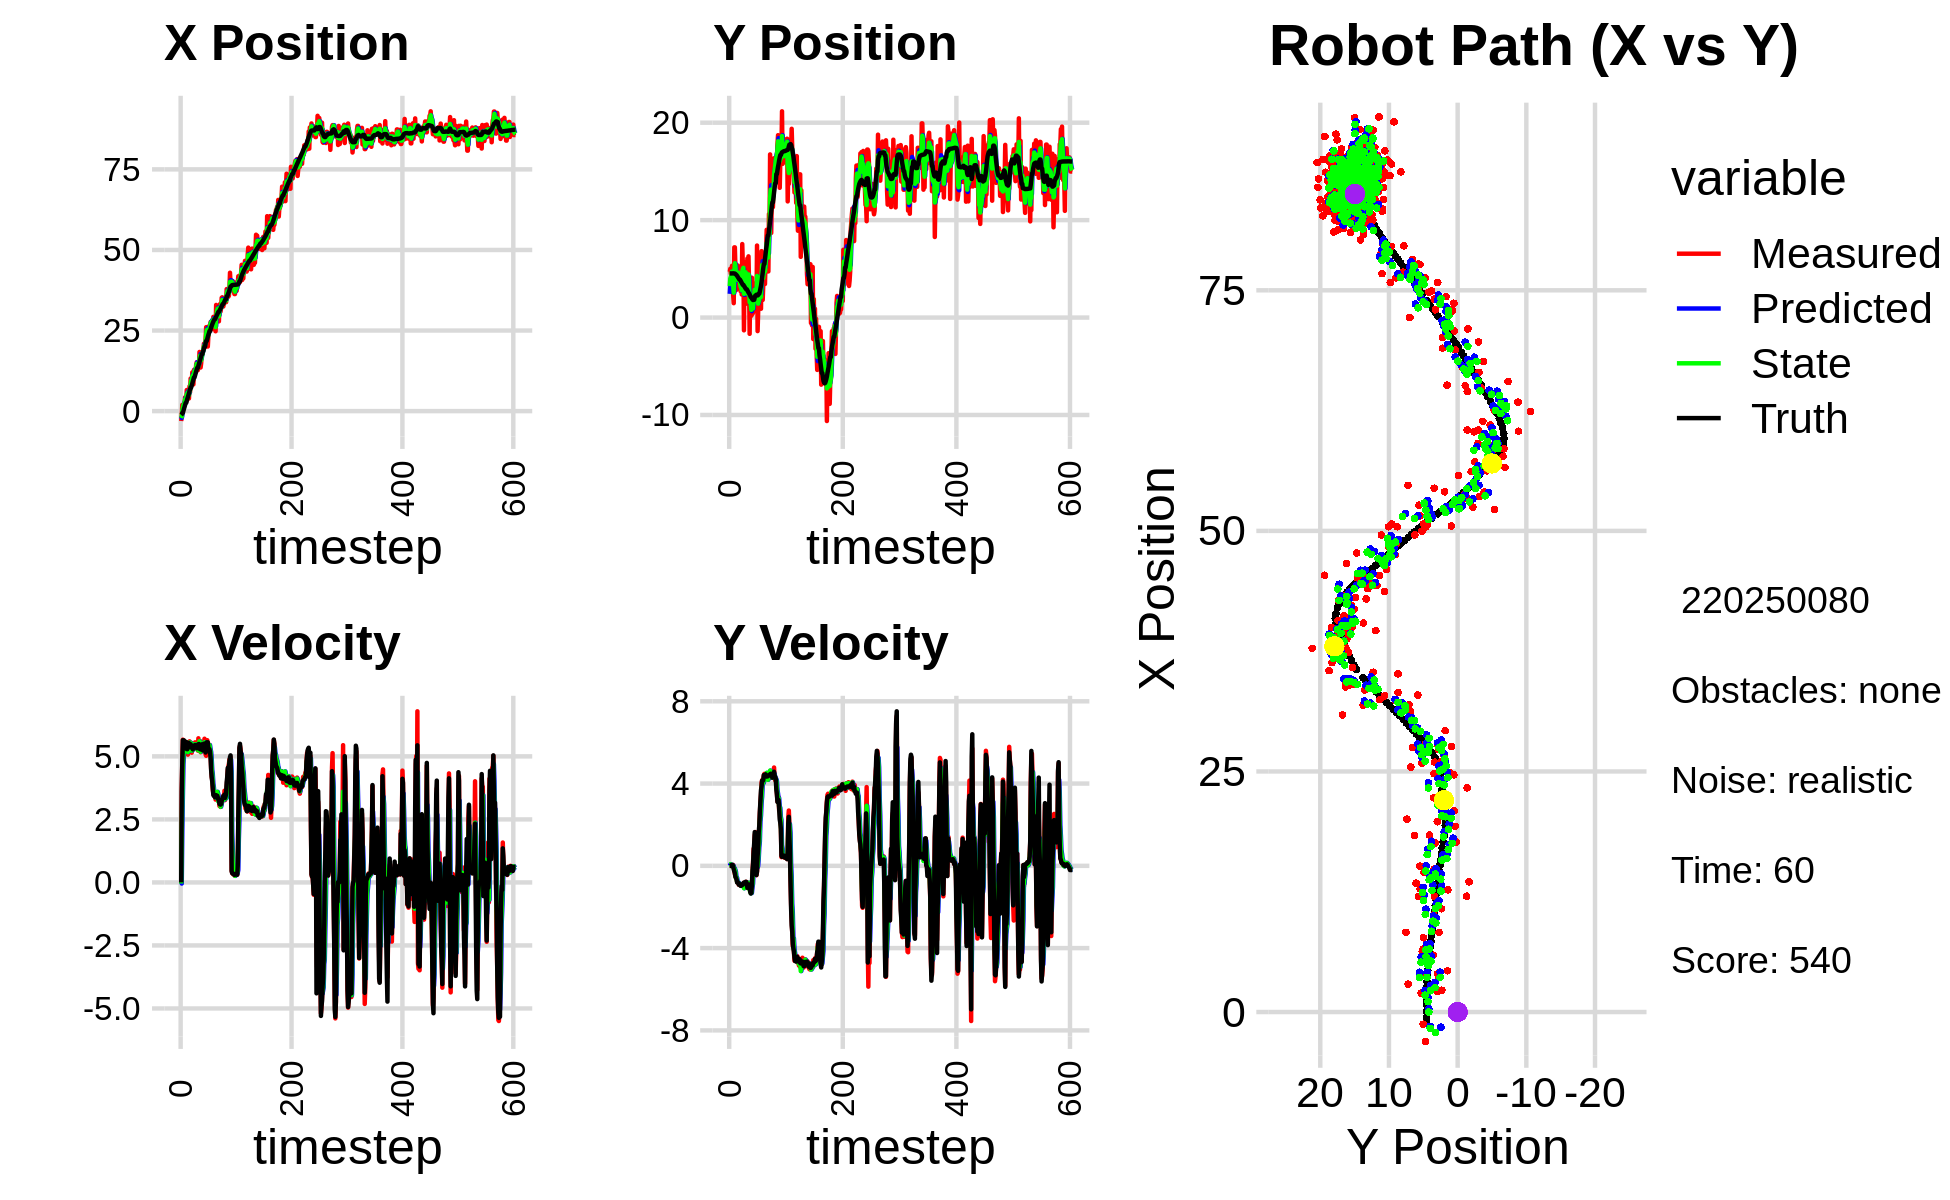

The file beside this chart, header and first rows:
-3.075493455072311644e+00, 4.690009981933279448e+00, 0.000000000000000000e+00, -0.000000000000000000e+00, 0.000000000000000000e+00, 0.000000000000000000e+00, 0.000000000000000000e+00, 0.000000000000000000e+00, -1.564362555813502809e+00, 2.433409086631192597e+00, 0.000000000000000000e+00, 0.000000000000000000e+00, -1.214731812804387134e+00, 4.528027535333635889e+00, 0.000000000000000000e+00, 0.000000000000000000e+00, 0.000000000000000000e+00, 7.041691424092277884e-05
-3.075493455072311644e+00, 4.690009981933279448e+00, 0.000000000000000000e+00, 0.000000000000000000e+00, -1.564362555813502809e+00, 2.433409086631192597e+00, 0.000000000000000000e+00, 0.000000000000000000e+00, -2.135400470526206629e+00, 3.228206619152388157e+00, -4.413940361240093618e-02, 6.234928635561940574e-02, -1.214731812804387134e+00, 4.528027535333635889e+00, 0.000000000000000000e+00, 0.000000000000000000e+00, 0.000000000000000000e+00, -1.842402707552537322e-05
-1.267740443782827686e+00, 5.009867231451258007e+00, 3.750999925933756973e+00, 1.091129401074107636e-04, -2.139814410887446616e+00, 3.234441547787950011e+00, -4.413940361240093618e-02, 6.234928635561940574e-02, -1.688239250610244380e+00, 3.996336851081719654e+00, 2.071006530998717121e+00, 7.480201914013170916e-02, -1.023691773268687433e+00, 4.528024951165262380e+00, 3.600000000000000089e+00, -2.000000000000000042e-03, 3.599999904632568359e+00, -2.908902752096764743e-05
1.933920979168515686e+00, 4.485243449778940850e+00, 4.821996987978387494e+00, -5.413450834979259552e-03, -1.481138597510372579e+00, 4.003817052995732872e+00, 2.071006530998717121e+00, 7.480201914013170916e-02, 5.511761269772819105e-03, 4.195064887946696963e+00, 3.400063429463209719e+00, 4.888781054312250213e-02, -5.479456188797545702e-01, 4.527647181205299631e+00, 4.799999999999999822e+00, -5.000000000000000104e-03, 4.800000190734863281e+00, 1.122656976804137230e-03
1.933920979168515686e+00, 4.485243449778940850e+00, 5.662921530020058825e+00, 2.983210657342388883e-02, 3.455181042160938021e-01, 4.199953669001009082e+00, 3.400063429463209719e+00, 4.888781054312250213e-02, 1.085231369505500254e+00, 4.317357363745066401e+00, 4.691545833633725238e+00, 4.663497916026613371e-02, -5.479456188797545702e-01, 4.527647181205299631e+00, 5.641000000000000014e+00, 4.100000000000000172e-02, 5.640999794006347656e+00, -5.267922300845384598e-03
1.960821986050504728e+00, 5.313697793515079759e+00, 5.510860002137285107e+00, 3.930344403213669596e-02, 1.554385952868872822e+00, 4.322020861661092894e+00, 4.691545833633725238e+00, 4.663497916026613371e-02, 1.748423522172194211e+00, 4.728386165656892182e+00, 5.073892627359446017e+00, 4.761810464354802874e-02, 8.560693268275684775e-02, 4.530291833612158925e+00, 5.636000000000000121e+00, 3.599999999999999728e-02, 5.636000156402587891e+00, -7.131877355277538300e-03
2.133201717872574843e+00, 2.884356518866533658e+00, 5.454817635323299108e+00, 4.459521273623320153e-02, 2.255812784908139079e+00, 4.733147976121246714e+00, 5.073892627359446017e+00, 4.761810464354802874e-02, 2.209191687797564363e+00, 3.976746127712978307e+00, 5.282775421184902065e+00, -2.250568162458835286e-02, 7.339833972126207362e-01, 4.535236259999077646e+00, 5.636000000000000121e+00, 4.100000000000000172e-02, 5.636000156402587891e+00, -8.175198920071125031e-03
2.266855358782170260e+00, 2.314278279187294896e+00, 5.490816684081813115e+00, 4.488951867733232542e-02, 2.737469229916054569e+00, 3.974495559550519364e+00, 5.282775421184902065e+00, -2.250568162458835286e-02, 2.540924232138354277e+00, 3.293233149335472287e+00, 5.372584551591783608e+00, -2.185845629689396608e-03, 1.263371825224784972e+00, 4.539065276757042078e+00, 5.605000000000000426e+00, -2.000000000000000042e-02, 5.458000183105468750e+00, -8.175198920071125031e-03
4.286994099677197134e+00, 1.476032939452865289e+00, 5.363832454475608635e+00, -4.237596520703933861e-02, 3.078182687297532638e+00, 3.293014564772503316e+00, 5.372584551591783608e+00, -2.185845629689396608e-03, 3.599539220062507816e+00, 2.550743351280647442e+00, 5.399725937465523984e+00, -9.695794448370276264e-02, 1.901826262087104036e+00, 4.535128083372364394e+00, 5.498999999999999666e+00, -1.700000000000000122e-01, 5.500999927520751953e+00, 7.900150492787361145e-03
2.892728477790071029e+00, 7.206286091727933218e+00, 5.419420286264292841e+00, -1.970056597700469703e-01, 4.139511813809059859e+00, 2.541047556832277010e+00, 5.399725937465523984e+00, -9.695794448370276264e-02, 3.602411671154323258e+00, 4.460833780664609449e+00, 5.395371999354195758e+00, -1.272430245617246214e-01, 2.535424589841688281e+00, 4.513546128806019020e+00, 5.495000000000000107e+00, -2.640000000000000124e-01, 5.500999927520751953e+00, 3.633579611778259277e-02
2.892728477790071029e+00, 7.206286091727933218e+00, 5.420471373151402261e+00, -3.832052435427744097e-01, 4.141948871089742745e+00, 4.448109478208436940e+00, 5.395371999354195758e+00, -1.272430245617246214e-01, 3.604886098634936253e+00, 5.571526947768534299e+00, 5.375676118463164066e+00, -1.943376709994836249e-01, 2.535424589841688281e+00, 4.513546128806019020e+00, 5.573000000000000398e+00, -3.649999999999999911e-01, 5.585000038146972656e+00, 7.057850062847137451e-02
6.541028141364384929e+00, 5.025796867013559321e+00, 5.376053339428946920e+00, -5.079877179451708358e-01, 4.142453710481252216e+00, 5.552093180668586037e+00, 5.375676118463164066e+00, -1.943376709994836249e-01, 5.178840484099972663e+00, 5.322598462520208074e+00, 5.400150964525107788e+00, -2.979422581149120397e-01, 3.175286650325464866e+00, 4.470342195473127944e+00, 5.290000000000000036e+00, -5.340000000000000302e-01, 5.316999912261962891e+00, 9.421110153198242188e-02
3.689667969946694992e+00, 2.807991019069077332e+00, 5.209696734745691060e+00, -5.810550849952326180e-01, 5.718855580552483886e+00, 5.292804236708716914e+00, 5.400150964525107788e+00, -2.979422581149120397e-01, 4.844559866196799014e+00, 4.277641600494012764e+00, 5.236861678339489679e+00, -5.832491036752797120e-01, 3.801286101028641173e+00, 4.412419310108087522e+00, 5.283999999999999808e+00, -5.909999999999999698e-01, 5.316999912261962891e+00, 1.110743209719657898e-01
6.289662122622324603e+00, 5.141149087464743417e+00, 5.068571600213819472e+00, -5.653149217543518290e-01, 5.368246034030748071e+00, 4.219316690126484914e+00, 5.236861678339489679e+00, -5.832491036752797120e-01, 5.761535189045461358e+00, 4.600589306395756140e+00, 5.170228229116299978e+00, -5.779439347295500795e-01, 4.309867262816320377e+00, 4.355486377332436376e+00, 5.365999999999999659e+00, -6.600000000000000311e-01, 5.407000064849853516e+00, 1.110743209719657898e-01
3.972908735042441464e+00, 2.934172644176508360e+00, 5.341279921315334356e+00, -7.873573614072137961e-01, 6.278558011957091622e+00, 4.542794912922801132e+00, 5.170228229116299978e+00, -5.779439347295500795e-01, 5.290832315865328539e+00, 3.885861491919987643e+00, 5.203021971858472483e+00, -7.811573414509320745e-01, 4.935298323764802042e+00, 4.273538842216993316e+00, 5.528999999999999915e+00, -8.120000000000000551e-01, 5.587999820709228516e+00, 1.463558524847030640e-01
3.922092675587405708e+00, 5.346167637501728187e+00, 5.542109733701884089e+00, -8.169616572879734306e-01, 5.811134513051175787e+00, 3.807745757774894546e+00, 5.203021971858472483e+00, -7.811573414509320745e-01, 5.004590119312360308e+00, 4.441509501679467675e+00, 5.336823671937661828e+00, -7.940709238650480728e-01, 5.570285200479327514e+00, 4.181203558430612865e+00, 5.527000000000000135e+00, -8.229999999999999538e-01, 5.587999820709228516e+00, 1.463558524847030640e-01
7.722479223871934195e+00, 4.982264652421401152e+00, 5.596655952821675939e+00, -8.510937654193001523e-01, 5.538272486506126135e+00, 4.362102409292963223e+00, 5.336823671937661828e+00, -7.940709238650480728e-01, 6.477787863226706300e+00, 4.614737644783000192e+00, 5.546584543582919302e+00, -8.092388853278682515e-01, 6.196069120987419687e+00, 4.086173846263077003e+00, 5.432000000000000384e+00, -8.239999999999999547e-01, 5.546999931335449219e+00, 1.509155780076980591e-01
5.901594877253425686e+00, 3.552101894695261830e+00, 5.502357113983086911e+00, -9.215786171756172873e-01, 7.032446317584998496e+00, 4.533813756250212990e+00, 5.546584543582919302e+00, -8.092388853278682515e-01, 6.541013907152096962e+00, 4.123446123403488706e+00, 5.517078619718058796e+00, -8.437497949094630023e-01, 6.720082640157900578e+00, 3.999307408114248563e+00, 5.482999999999999652e+00, -9.150000000000000355e-01, 5.559000015258789062e+00, 1.659476757049560547e-01
1.011459600866024644e+01, 3.465724451856539101e+00, 5.410207128319759029e+00, -8.966142358988568040e-01, 7.092721769123903286e+00, 4.039071143912542183e+00, 5.517078619718058796e+00, -8.437497949094630023e-01, 8.387376683893647211e+00, 3.805174041280513730e+00, 5.542282996968483921e+00, -9.016778037717972927e-01, 7.347510695270080383e+00, 3.894749297781305408e+00, 5.482999999999999652e+00, -9.120000000000000329e-01, 5.559000015258789062e+00, 1.642336994409561157e-01
1.011459600866024644e+01, 3.465724451856539101e+00, 5.318458136166097638e+00, -8.814090042795835744e-01, 8.941604983590496047e+00, 3.715006260903333857e+00, 5.542282996968483921e+00, -9.016778037717972927e-01, 9.441869785624552591e+00, 3.612917733753886029e+00, 5.453543451463357172e+00, -8.949453254373451738e-01, 7.347510695270080383e+00, 3.894749297781305408e+00, 5.349000000000000199e+00, -8.920000000000000151e-01, 5.422999858856201172e+00, 1.642336994409561157e-01
8.268475442615722315e+00, 2.703355146878303472e+00, 5.145330109838392119e+00, -9.203855351312869582e-01, 9.987224130770888664e+00, 3.523423201210151401e+00, 5.453543451463357172e+00, -8.949453254373451738e-01, 9.248704141839107606e+00, 3.189064823767592483e+00, 5.226525035938012209e+00, -9.436070148794153400e-01, 7.961919188297096994e+00, 3.791497304044814776e+00, 5.424999999999999822e+00, -9.719999999999999751e-01, 5.511000156402587891e+00, 1.770057827234268188e-01
1.202772390797484547e+01, 3.361537976509968217e+00, 5.371735986320139489e+00, -9.608845292354895040e-01, 9.771356645432909716e+00, 3.094704122279650971e+00, 5.226525035938012209e+00, -9.436070148794153400e-01, 1.075556850421992294e+01, 3.204180336056203338e+00, 5.307856829513866614e+00, -9.494246410154906224e-01, 8.580912947108087607e+00, 3.682317807782060193e+00, 5.424000000000000377e+00, -9.749999999999999778e-01, 5.511000156402587891e+00, 1.770057827234268188e-01
1.072874629492274856e+01, 2.371282292768542188e+00, 5.272935108507525115e+00, -9.396226739421613683e-01, 1.128635418717130889e+01, 3.109237871954654064e+00, 5.307856829513866614e+00, -9.494246410154906224e-01, 1.104736601774715687e+01, 2.808453345248460131e+00, 5.271356412370789890e+00, -9.708627413705712694e-01, 9.212603926168782209e+00, 3.569292737708590124e+00, 5.275999999999999801e+00, -9.310000000000000497e-01, 5.356999874114990234e+00, 1.763462424278259277e-01
8.284450292295678864e+00, 7.542136266287930546e+00, 5.407352333329329852e+00, -9.490196152426680909e-01, 1.157450165898423577e+01, 2.711367071111403071e+00, 5.271356412370789890e+00, -9.708627413705712694e-01, 1.015212742231920373e+01, 4.708428410855693080e+00, 5.305832484095237334e+00, -9.714292598333427176e-01, 9.823119520977458663e+00, 3.462160661096689740e+00, 5.423000000000000043e+00, -9.320000000000000506e-01, 5.501999855041503906e+00, 1.737360209226608276e-01
1.279312860954211573e+01, 5.445250822866613660e+00, 5.494810897302982333e+00, -9.362306791420664798e-01, 1.068271067072872782e+01, 4.611285484872358786e+00, 5.305832484095237334e+00, -9.714292598333427176e-01, 1.158680079149239361e+01, 4.951285599940529636e+00, 5.477945418938154454e+00, -9.155199966472219453e-01, 1.044492280471174084e+01, 3.356307819001222548e+00, 5.424999999999999822e+00, -9.150000000000000355e-01, 5.501999855041503906e+00, 1.687638461589813232e-01
1.279312860954211573e+01, 5.445250822866613660e+00, 5.387668656250247601e+00, -8.544299960158900920e-01, 1.213459533338620844e+01, 4.859733600275807142e+00, 5.477945418938154454e+00, -9.155199966472219453e-01, 1.241679386533261642e+01, 5.104445167918245652e+00, 5.443617243462373523e+00, -8.973492751940695955e-01, 1.044492280471174084e+01, 3.356307819001222548e+00, 5.386000000000000121e+00, -8.379999999999999671e-01, 5.451000213623046875e+00, 1.572800874710083008e-01
1.203935289357477778e+01, -1.311128900931912478e+00, 5.557034955434111190e+00, -8.254010219153578021e-01, 1.296115558967885306e+01, 5.014710240398838614e+00, 5.443617243462373523e+00, -8.973492751940695955e-01, 1.256699155828407832e+01, 2.436439765423988657e+00, 5.482100275214684793e+00, -1.089312414929988870e+00, 1.106209123106468795e+01, 3.257743550691715395e+00, 5.451999999999999957e+00, -8.100000000000000533e-01, 5.512000083923339844e+00, 1.474545598030090332e-01
1.200600767110398159e+01, 5.681331349796348462e+00, 5.494982670136233871e+00, -8.672581532309555641e-01, 1.311520158580554707e+01, 2.327508523930989615e+00, 5.482100275214684793e+00, -1.089312414929988870e+00, 1.263387551819284482e+01, 3.723523679105984474e+00, 5.480214457025506469e+00, -1.025393843759775381e+00, 1.168469750862195689e+01, 3.164685442531141479e+00, 5.447000000000000064e+00, -8.419999999999999707e-01, 5.512000083923339844e+00, 1.565360575914382935e-01
1.449771058500130749e+01, 4.881233645939160759e+00, 5.320520381863905079e+00, -8.177718247206521296e-01, 1.318189696389539556e+01, 3.620984294730007047e+00, 5.480214457025506469e+00, -1.025393843759775381e+00, 1.374451834217098956e+01, 4.135002581874069882e+00, 5.426596654534487030e+00, -8.350373909319771526e-01, 1.230961358524177918e+01, 3.066464736624780585e+00, 5.349000000000000199e+00, -8.319999999999999618e-01, 5.413000106811523438e+00, 1.525079905986785889e-01
1.515885937177709941e+01, 5.483907296636757245e+00, 5.342265340980937083e+00, -8.211140569872976691e-01, 1.428717800762443879e+01, 4.051498842780872245e+00, 5.426596654534487030e+00, -8.350373909319771526e-01, 1.466231382174605713e+01, 4.644080568106351059e+00, 5.396103798607235547e+00, -8.330300322150806513e-01, 1.292561852897816799e+01, 2.972468211723418463e+00, 5.323000000000000398e+00, -7.750000000000000222e-01, 5.379000186920166016e+00, 1.525079905986785889e-01
1.269993168087323276e+01, 1.426684811305674705e+00, 5.339495822066764319e+00, -7.788448998962962389e-01, 1.520192420160678104e+01, 4.560777564884842761e+00, 5.396103798607235547e+00, -8.330300322150806513e-01, 1.413233191892738461e+01, 3.283448371218075756e+00, 5.286560701125678996e+00, -9.154103670982817187e-01, 1.343461358498545088e+01, 2.898096516229679231e+00, 5.322000000000000064e+00, -7.830000000000000293e-01, 5.379000186920166016e+00, 1.448433846235275269e-01
1.269993168087323276e+01, 1.426684811305674705e+00, 5.228139284282280030e+00, -8.131663135532049003e-01, 1.466098798903995259e+01, 3.191907334508247374e+00, 5.286560701125678996e+00, -9.154103670982817187e-01, 1.380550323403336321e+01, 2.467067115334423910e+00, 5.250100368837459008e+00, -8.806369372331787071e-01, 1.343461358498545088e+01, 2.898096516229679231e+00, 5.464000000000000412e+00, -8.539999999999999813e-01, 5.530000209808349609e+00, 1.543001383543014526e-01
1.338943678125888148e+01, 6.057345820904849631e+00, 5.717059576974047097e+00, -1.079051402409091143e+00, 1.433051327091710903e+01, 2.379003421611106006e+00, 5.250100368837459008e+00, -8.806369372331787071e-01, 1.392754418740562095e+01, 3.877929671329656713e+00, 5.496176674502115667e+00, -8.763917255426103559e-01, 1.405918061745095038e+01, 2.797942116079341623e+00, 5.485000000000000320e+00, -1.064000000000000057e+00, 5.586999893188476562e+00, 1.865478605031967163e-01
1.414449870582239477e+01, 2.483831567883223901e+00, 5.493841253035403938e+00, -1.026952677705702310e+00, 1.447716185485583296e+01, 3.790290498775395811e+00, 5.496176674502115667e+00, -8.763917255426103559e-01, 1.433231997293190751e+01, 3.243503718071859332e+00, 5.493326013030645605e+00, -9.211509498271857055e-01, 1.467480409160622123e+01, 2.681427791098967894e+00, 5.491999999999999993e+00, -1.026999999999999913e+00, 5.586999893188476562e+00, 1.847953051328659058e-01
1.835611832154323864e+01, 6.281845404384407416e+00, 5.495455175923195767e+00, -9.502120730325979148e-01, 1.488165257423497145e+01, 3.151388623089140584e+00, 5.493326013030645605e+00, -9.211509498271857055e-01, 1.636587201020480364e+01, 4.427262763283819069e+00, 5.602377615169859659e+00, -8.216939835112649915e-01, 1.529420602310549882e+01, 2.566842152484952067e+00, 5.299999999999999822e+00, -9.389999999999999458e-01, 5.381999969482421875e+00, 1.712158024311065674e-01
1.756566321788220719e+01, 3.279553964117464915e+00, 5.433291268118336959e+00, -9.222086096206102424e-01, 1.692610977172179076e+01, 4.345093364932692381e+00, 5.602377615169859659e+00, -8.216939835112649915e-01, 1.719628525046710976e+01, 3.900146140393029093e+00, 5.534749148347499315e+00, -8.512425704106068025e-01, 1.580747926231752487e+01, 2.478050186685339273e+00, 5.288000000000000256e+00, -9.050000000000000266e-01, 5.364999771118164062e+00, 1.681306064128875732e-01
1.352705967421436206e+01, -1.669072435297202617e+00, 5.163483578104258953e+00, -1.028912500041174960e+00, 1.774976016530186129e+01, 3.815021883351968235e+00, 5.534749148347499315e+00, -8.512425704106068025e-01, 1.594803099940728330e+01, 1.579547281185508467e+00, 5.182649663129739181e+00, -1.182213008597513326e+00, 1.641880166477786318e+01, 2.372634603477467241e+00, 5.275000000000000355e+00, -9.749999999999999778e-01, 5.364999771118164062e+00, 1.966907680034637451e-01
1.485684597469735557e+01, 3.427738978044362117e+00, 5.580289192767164508e+00, -1.111968154334833203e+00, 1.646629596572025633e+01, 1.461325980325757223e+00, 5.182649663129739181e+00, -1.182213008597513326e+00, 1.578523322229439074e+01, 2.277203469169271077e+00, 5.340808917023048608e+00, -1.163597893488163670e+00, 1.702901017621900337e+01, 2.248408033088398206e+00, 5.448000000000000398e+00, -1.268999999999999906e+00, 5.593999862670898438e+00, 1.966907680034637451e-01
1.766123837616876102e+01, 1.846295133284811818e-01, 5.318707208369363393e+00, -1.294615534071771767e+00, 1.631931411399669685e+01, 2.160843679820454888e+00, 5.340808917023048608e+00, -1.163597893488163670e+00, 1.689228553363603780e+01, 1.355186852545273712e+00, 5.369914441933689275e+00, -1.328805832543879628e+00, 1.765547883505876925e+01, 2.096362306549681254e+00, 5.472000000000000419e+00, -1.346000000000000085e+00, 5.635000228881835938e+00, 2.387648075819015503e-01
1.766123837616876102e+01, 1.846295133284811818e-01, 5.412056805897266010e+00, -1.312783126783381160e+00, 1.742927697782940655e+01, 1.222306269290885705e+00, 5.369914441933689275e+00, -1.328805832543879628e+00, 1.753246164051902056e+01, 7.941917952963273297e-01, 5.388530165889027224e+00, -1.322089833466478348e+00, 1.765547883505876925e+01, 2.096362306549681254e+00, 5.480000000000000426e+00, -1.312999999999999945e+00, 5.635000228881835938e+00, 2.379701882600784302e-01
1.839017208606018272e+01, 4.089226200727372529e+00, 5.389628706500634969e+00, -1.106302314442587198e+00, 1.807131465710792284e+01, 6.619828119496794505e-01, 5.388530165889027224e+00, -1.322089833466478348e+00, 1.820738482127057267e+01, 2.059168710024597448e+00, 5.399288819245969151e+00, -1.043412548028641362e+00, 1.828393495033732208e+01, 1.945726109927277570e+00, 5.237000000000000099e+00, -9.100000000000000311e-01, 5.315999984741210938e+00, 2.024529278278350830e-01
1.929304978245355073e+01, 3.618875278525244266e-01, 5.566310713854575098e+00, -5.030989491425128524e-01, 1.874731370319516799e+01, 1.954827455221733290e+00, 5.399288819245969151e+00, -1.043412548028641362e+00, 1.899378872912857119e+01, 1.321208184643118511e+00, 5.470866486456480438e+00, -8.724867920169659952e-01, 1.879932343920436111e+01, 1.848204805244516802e+00, 5.456000000000000405e+00, -2.419999999999999929e-01, 5.461999893188476562e+00, 9.013792127370834351e-02
2.090836346141296076e+01, 4.971076978765328613e-01, 5.396952285746036360e+00, 1.486904092035331026e-01, 1.954087537777422057e+01, 1.233959505441421856e+00, 5.470866486456480438e+00, -8.724867920169659952e-01, 2.012482417561554726e+01, 9.351105549560644326e-01, 5.470276650022794840e+00, -2.002974750743414800e-01, 1.941537988145244498e+01, 1.799944354471688435e+00, 5.461000000000000298e+00, 6.099999999999999867e-02, 5.461999893188476562e+00, -2.754384279251098633e-02
1.978010821305959865e+01, 2.961815431158148826e+00, 5.700022754511758549e+00, 8.359805022360432547e-01, 2.067185184061782621e+01, 9.150808074486302957e-01, 5.470276650022794840e+00, -2.002974750743414800e-01, 2.029527870268956136e+01, 1.808346388365628332e+00, 5.561311990162036700e+00, 1.190170799233888910e-01, 2.004449975506343051e+01, 1.823367788456444094e+00, 5.509000000000000341e+00, 6.820000000000000506e-01, 5.552000045776367188e+00, -1.456244587898254395e-01
1.978010821305959865e+01, 2.961815431158148826e+00, 5.291394054193951924e+00, 7.760499298801084578e-01, 2.085140990170576458e+01, 1.820248096357967249e+00, 5.561311990162036700e+00, 1.190170799233888910e-01, 2.039659331422385335e+01, 2.286471448129204997e+00, 5.365250494328129172e+00, 6.131275488803920037e-01, 2.004449975506343051e+01, 1.823367788456444094e+00, 5.445999999999999730e+00, 1.076000000000000068e+00, 5.552000045776367188e+00, -1.456244587898254395e-01
2.227080821929809673e+01, 3.499774648735395566e+00, 5.070135821009957411e+00, 1.484524057029558808e+00, 2.093311836365666778e+01, 2.347784203017244220e+00, 5.365250494328129172e+00, 6.131275488803920037e-01, 2.150053601220403365e+01, 2.863736755057085581e+00, 5.249270672470850663e+00, 8.825757373679886664e-01, 2.116940724857163403e+01, 2.068323327864978634e+00, 5.152999999999999581e+00, 1.639999999999999902e+00, 5.407999992370605469e+00, -2.848361432552337646e-01
2.604230725732486462e+01, 2.348067319777368045e+00, 5.023489062597356281e+00, 1.641883377439077529e+00, 2.202546307945111792e+01, 2.951994328793884570e+00, 5.249270672470850663e+00, 8.825757373679886664e-01, 2.374032394776210353e+01, 2.706936526847111502e+00, 5.243088027852536470e+00, 1.380262103036166810e+00, 2.176385629153790546e+01, 2.257364465634339457e+00, 5.317999999999999616e+00, 1.580999999999999961e+00, 5.547999858856201172e+00, -3.158963322639465332e-01
2.604230725732486462e+01, 2.348067319777368045e+00, 5.254211245849671030e+00, 9.015673007419274798e-01, 2.426463275054735647e+01, 2.844962737150728227e+00, 5.243088027852536470e+00, 1.380262103036166810e+00, 2.504061527797003350e+01, 2.617707705275915231e+00, 5.254256118211563908e+00, 1.232019228948959544e+00, 2.176385629153790546e+01, 2.257364465634339457e+00, 5.557999999999999829e+00, -2.500000000000000139e-02, 5.558000087738037109e+00, -1.699345707893371582e-01
2.485437667382435833e+01, 1.151274754441746317e+00, 5.641722925240994613e+00, -4.544895020958147902e-01, 2.556604088979118927e+01, 2.740909628170811185e+00, 5.254256118211563908e+00, 1.232019228948959544e+00, 2.525897913649364313e+01, 2.090595122502141301e+00, 5.464362358216131810e+00, 1.482007285148623232e-02, 2.239329850619604301e+01, 2.341988041032493140e+00, 5.540000000000000036e+00, -4.460000000000000075e-01, 5.558000087738037109e+00, 8.038504421710968018e-02
2.004036724545150960e+01, 7.391448452293336580e+00, 5.420442696793967841e+00, -2.667029576694469051e-01, 2.580541537231525595e+01, 2.092077129787289991e+00, 5.464362358216131810e+00, 1.482007285148623232e-02, 2.328774111201882491e+01, 4.269319268626418307e+00, 5.426127953226057343e+00, -8.168026348954936233e-02, 2.303185403316741997e+01, 2.293750717078481660e+00, 5.559000000000000163e+00, -2.760000000000000231e-01, 5.565000057220458984e+00, 4.916352033615112305e-02
2.329656678420972682e+01, -1.389992521601853159e+00, 5.285997108375254605e+00, 3.253469081668364793e-01, 2.383035390734142922e+01, 4.261151242277463780e+00, 5.426127953226057343e+00, -8.168026348954936233e-02, 2.360424695909611614e+01, 1.958453790891839130e+00, 5.324310636440635847e+00, -1.805597727718817602e-02, 2.367159020892592025e+01, 2.270077898552411710e+00, 5.315999999999999837e+00, 4.570000000000000173e-01, 5.335000038146972656e+00, -6.147127971053123474e-02
2.465475374450597101e+01, 5.573775309112012355e-01, 5.234570317434041442e+00, 1.090726316386660510e+00, 2.413667802274018115e+01, 1.956648193164120419e+00, 5.324310636440635847e+00, -1.805597727718817602e-02, 2.435772129345906833e+01, 1.429086224576167297e+00, 5.289538536850237449e+00, 3.295569508589474284e-01, 2.418401944580287832e+01, 2.313709451578998433e+00, 5.269000000000000128e+00, 8.349999999999999645e-01, 5.335000038146972656e+00, -2.054303288459777832e-01
2.656325709828150394e+01, 1.949135078333136484e+00, 5.459734193507636668e+00, 1.137643665899596535e+00, 2.488667514714409279e+01, 1.462041919662061984e+00, 5.289538536850237449e+00, 3.295569508589474284e-01, 2.559934901033090782e+01, 1.661724384757054640e+00, 5.446993028717904473e+00, 9.023066047924794830e-01, 2.481489789489228670e+01, 2.453136875464040578e+00, 5.286999999999999922e+00, 1.627000000000000002e+00, 5.531000137329101562e+00, -2.054303288459777832e-01
2.656325709828150394e+01, 1.949135078333136484e+00, 5.061087877885003472e+00, 1.798062425064569148e+00, 2.614404831320269906e+01, 1.751955045236302633e+00, 5.446993028717904473e+00, 9.023066047924794830e-01, 2.630507541766076329e+01, 1.874428828955139181e+00, 5.291789613586286301e+00, 1.180919747810473819e+00, 2.481489789489228670e+01, 2.453136875464040578e+00, 5.171999999999999709e+00, 1.961000000000000076e+00, 5.531000137329101562e+00, -3.413636684417724609e-01
2.762595379291170872e+01, 2.833934589177465657e+00, 5.068008365516632807e+00, 2.553608891724447272e+00, 2.683425437901939148e+01, 1.992520803736186563e+00, 5.291789613586286301e+00, 1.180919747810473819e+00, 2.717413030559025700e+01, 2.337421468243228162e+00, 5.182364336119759329e+00, 2.154378827987781797e+00, 2.541288316190030727e+01, 2.672576859135575855e+00, 4.966999999999999638e+00, 2.640000000000000124e+00, 5.625000000000000000e+00, -4.667374789714813232e-01
2.726969587782687654e+01, 2.784699200389931129e+00, 4.523892747060859421e+00, 3.058907490937416096e+00, 2.769236673920223168e+01, 2.552859351042006342e+00, 5.182364336119759329e+00, 2.154378827987781797e+00, 2.746995294022357825e+01, 2.690059628140618386e+00, 4.914674674385166142e+00, 2.435665251375063178e+00, 2.598413789260030171e+01, 2.968360377820402629e+00, 4.458000000000000185e+00, 3.156000000000000139e+00, 5.461999893188476562e+00, -5.945510268211364746e-01
2.759622013533586937e+01, 9.028850338398739517e-01, 4.193080018092103955e+00, 3.457933536071844838e+00, 2.796142040766209647e+01, 2.933626153278124704e+00, 4.914674674385166142e+00, 2.435665251375063178e+00, 2.781440249641610762e+01, 2.107400479363746637e+00, 4.465673109688351516e+00, 3.059280332662919211e+00, 2.642135465125561922e+01, 3.263784244192438511e+00, 4.171000000000000263e+00, 3.678999999999999826e+00, 5.561999797821044922e+00, -6.896073818206787109e-01
2.545251762828746678e+01, 6.817246629130071511e+00, 4.054193392533136375e+00, 4.029413462495834430e+00, 2.826096980738494224e+01, 2.413328512630038780e+00, 4.465673109688351516e+00, 3.059280332662919211e+00, 2.701068373205862372e+01, 4.277767661448455883e+00, 4.291467734871131867e+00, 3.354040898204929455e+00, 2.690643060200419612e+01, 3.670345261242267565e+00, 4.000000000000000000e+00, 3.865000000000000213e+00, 5.561999797821044922e+00, -7.823327183723449707e-01
2.748522144555031588e+01, 6.537009252574013551e+00, 3.680918799994886470e+00, 4.168399734349391927e+00, 2.743983050554573566e+01, 4.613171751268948739e+00, 4.291467734871131867e+00, 3.354040898204929455e+00, 2.746671318995029409e+01, 5.398445889624889027e+00, 3.922728201696737305e+00, 3.985883982340776122e+00, 2.735560739021452648e+01, 4.121592773736935555e+00, 3.717999999999999972e+00, 4.142000000000000348e+00, 5.565999984741210938e+00, -8.474233746528625488e-01
2.924609851833829666e+01, 1.809190577496586405e+00, 3.527354204033081420e+00, 3.994497875657602837e+00, 2.785898601011996689e+01, 5.797034287858966906e+00, 3.922728201696737305e+00, 3.985883982340776122e+00, 2.844162565196596049e+01, 4.149332139002947173e+00, 3.767318377007302210e+00, 3.995214063930135673e+00, 2.777773129949306608e+01, 4.601271934282706866e+00, 3.468999999999999861e+00, 4.126000000000000334e+00, 5.390999794006347656e+00, -8.474233746528625488e-01
2.596398937659465744e+01, 3.353991164462106322e+00, 3.448527305186285474e+00, 4.128111243204547698e+00, 2.881835748966669186e+01, 4.548853545395960651e+00, 3.767318377007302210e+00, 3.995214063930135673e+00, 2.760673184125070279e+01, 4.062044200090693558e+00, 3.479584391862466042e+00, 4.040786759361559177e+00, 2.817561089933517238e+01, 5.079346075227435975e+00, 3.427999999999999936e+00, 4.160999999999999588e+00, 5.390999794006347656e+00, -8.748534321784973145e-01
... 544 more rows
